Run: headless pygame with SDL's dummy video driver; simulated clock (each Clock.tick advances the game by its frame time, no real sleeping); random seed 0; keys injected as events and as key.get_pressed() state; no mouse input.
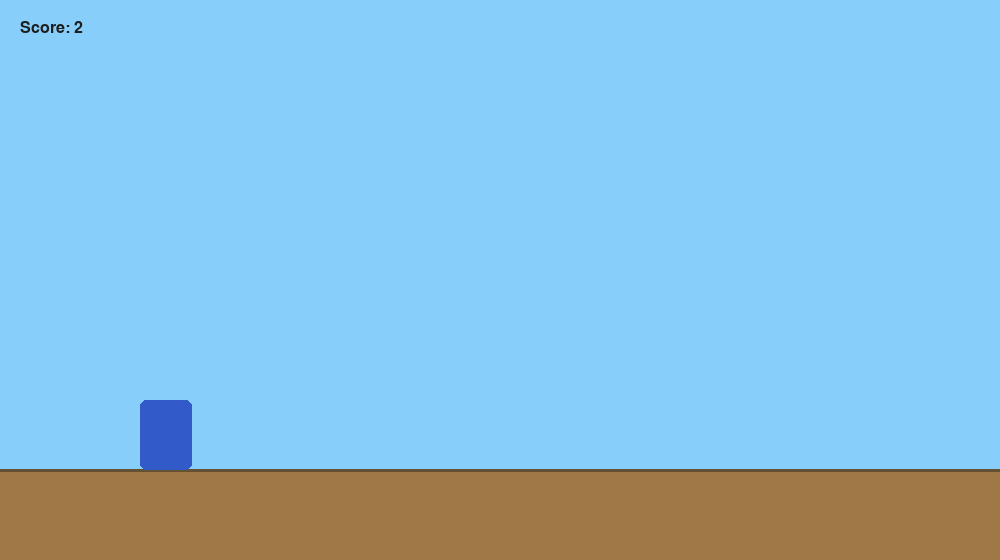
Frame 1 of 4 · flips 1–60 · no input
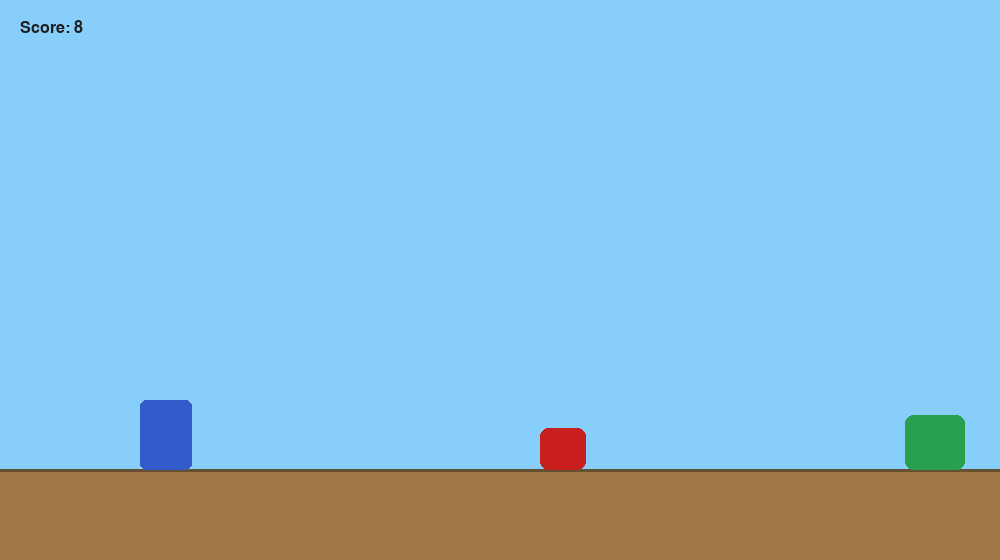
Frame 2 of 4 · flips 61–180 · tapped SPACE, RETURN · held RIGHT (→), D
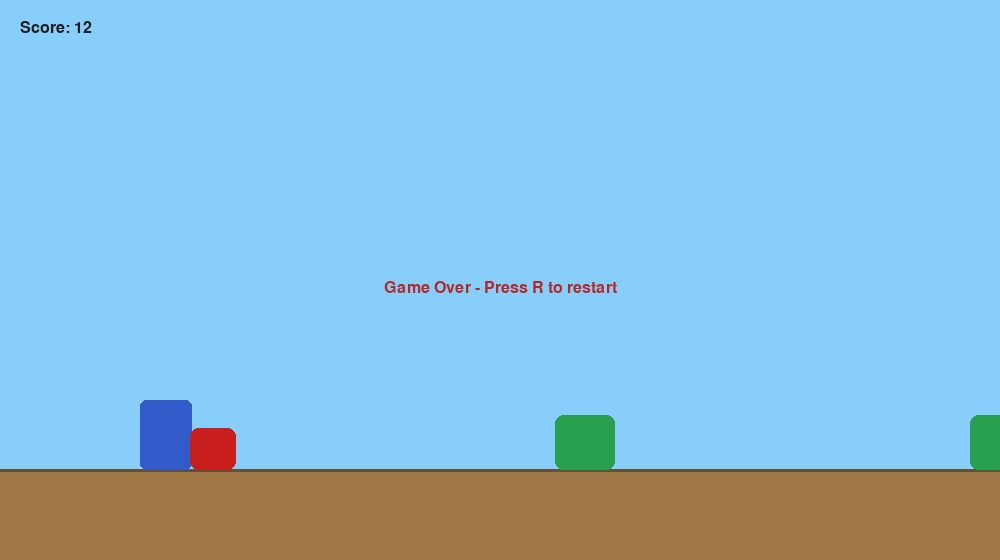
Frame 3 of 4 · flips 181–300 · held DOWN (↓), S
Frame 4 of 4 · flips 301–420 · held LEFT (←), A, UP (↑), W · screen unchanged from frame 3, image omitted

The pygame program that drew these frames:

# Problem: Endless runner game with pygame
# Mario-inspired endless runner: a pygame window where the player jumps over
# obstacles on a scrolling ground; score and game state are handled with
# dataclasses.
# Context: Personal practice / experiment
# Endless Mario-Inspired Runner

import random
import sys
from dataclasses import dataclass
from typing import Optional

import pygame


pygame.init()

# Screen setup
SCREEN_WIDTH, SCREEN_HEIGHT = 1000, 560
GROUND_Y = SCREEN_HEIGHT - 90
screen = pygame.display.set_mode((SCREEN_WIDTH, SCREEN_HEIGHT))
pygame.display.set_caption("Endless Mario Runner")

# Timing helpers
clock = pygame.time.Clock()
FONT = pygame.font.SysFont("arial", 24)

# Colors
WHITE = (240, 240, 240)
SKY = (135, 206, 250)
GROUND = (160, 120, 70)
PLAYER_COLOR = (50, 90, 200)
MUSHROOM_COLOR = (200, 30, 30)
TURTLE_COLOR = (40, 160, 80)
STAR_COLOR = (255, 215, 0)
KNIFE_COLOR = (220, 220, 220)

# Game constants
GRAVITY = 1600  # pixels per second^2
JUMP_SPEED = 720
PLAYER_WIDTH, PLAYER_HEIGHT = 52, 70
OBSTACLE_SPEED = 360
OBSTACLE_INTERVAL = (900, 1500)  # milliseconds
STAR_INTERVAL = (8000, 14000)
STAR_DURATION_MS = 6000
KNIFE_SPEED = 680


@dataclass
class Obstacle:
    rect: pygame.Rect
    kind: str


@dataclass
class Knife:
    rect: pygame.Rect


class Player:
    def __init__(self) -> None:
        self.rect = pygame.Rect(
            140, GROUND_Y - PLAYER_HEIGHT, PLAYER_WIDTH, PLAYER_HEIGHT
        )
        self._pos_y = float(self.rect.y)
        self.velocity_y = 0.0
        self.star_active_until = 0

    def update(self, dt: float) -> None:
        self.velocity_y += GRAVITY * dt
        self._pos_y += self.velocity_y * dt
        if self._pos_y + PLAYER_HEIGHT >= GROUND_Y:
            self._pos_y = GROUND_Y - PLAYER_HEIGHT
            self.velocity_y = 0.0
        self.rect.y = int(self._pos_y)

    def jump(self) -> None:
        if self.on_ground:
            self.velocity_y = -JUMP_SPEED

    @property
    def on_ground(self) -> bool:
        return abs((self.rect.bottom) - GROUND_Y) < 2

    def activate_star(self) -> None:
        self.star_active_until = pygame.time.get_ticks() + STAR_DURATION_MS

    @property
    def star_active(self) -> bool:
        return pygame.time.get_ticks() < self.star_active_until


def spawn_obstacle() -> Obstacle:
    kind = random.choice(["mushroom", "turtle"])
    if kind == "mushroom":
        rect = pygame.Rect(SCREEN_WIDTH + 40, GROUND_Y - 42, 46, 42)
    else:
        rect = pygame.Rect(SCREEN_WIDTH + 40, GROUND_Y - 55, 60, 55)
    return Obstacle(rect=rect, kind=kind)


def spawn_star() -> pygame.Rect:
    height_variation = random.randint(0, 130)
    rect = pygame.Rect(SCREEN_WIDTH + 40, GROUND_Y - 140 - height_variation, 34, 34)
    return rect


def draw_ground() -> None:
    pygame.draw.rect(
        screen, GROUND, (0, GROUND_Y, SCREEN_WIDTH, SCREEN_HEIGHT - GROUND_Y)
    )
    pygame.draw.line(screen, (100, 80, 50), (0, GROUND_Y), (SCREEN_WIDTH, GROUND_Y), 3)


def draw_player(player: Player) -> None:
    pygame.draw.rect(screen, PLAYER_COLOR, player.rect, border_radius=6)


def draw_obstacles(obstacles: list[Obstacle]) -> None:
    for obs in obstacles:
        color = MUSHROOM_COLOR if obs.kind == "mushroom" else TURTLE_COLOR
        pygame.draw.rect(screen, color, obs.rect, border_radius=8)


def draw_knives(knives: list[Knife]) -> None:
    for knife in knives:
        pygame.draw.rect(screen, KNIFE_COLOR, knife.rect, border_radius=3)


def draw_star(star_rect: Optional[pygame.Rect]) -> None:
    if star_rect:
        pygame.draw.rect(screen, STAR_COLOR, star_rect, border_radius=8)


def draw_hud(score: int, player: Player) -> None:
    score_surface = FONT.render(f"Score: {score}", True, (30, 30, 30))
    screen.blit(score_surface, (20, 20))
    if player.star_active:
        msg = FONT.render("Star power! Press K to throw knives", True, (50, 30, 160))
        screen.blit(msg, (20, 54))


def reset_game(
    player: Player, obstacles: list[Obstacle], knives: list[Knife]
) -> tuple[float, int, Optional[pygame.Rect], int, int]:
    player.rect.x = 140
    player.rect.y = GROUND_Y - PLAYER_HEIGHT
    player._pos_y = float(player.rect.y)
    player.velocity_y = 0.0
    player.star_active_until = 0
    obstacles.clear()
    knives.clear()
    now = pygame.time.get_ticks()
    next_obstacle_time = now + random.randint(*OBSTACLE_INTERVAL)
    next_star_time = now + random.randint(*STAR_INTERVAL)
    return 0.0, next_obstacle_time, None, next_star_time, now


def main() -> None:
    player = Player()
    obstacles: list[Obstacle] = []
    knives: list[Knife] = []
    star_rect: Optional[pygame.Rect] = None
    score = 0.0
    startup_time = pygame.time.get_ticks()
    next_obstacle_time = startup_time + random.randint(*OBSTACLE_INTERVAL)
    next_star_time = startup_time + random.randint(*STAR_INTERVAL)
    last_update_time = startup_time
    game_active = True

    while True:
        dt = clock.tick(60) / 1000.0
        for event in pygame.event.get():
            if event.type == pygame.QUIT:
                pygame.quit()
                sys.exit()
            if event.type == pygame.KEYDOWN:
                if event.key == pygame.K_ESCAPE:
                    pygame.quit()
                    sys.exit()
                if game_active:
                    if event.key in (pygame.K_SPACE, pygame.K_UP):
                        player.jump()
                    if event.key == pygame.K_k and player.star_active:
                        knife_rect = pygame.Rect(
                            player.rect.right - 10, player.rect.centery - 4, 32, 8
                        )
                        knives.append(Knife(rect=knife_rect))
                else:
                    if event.key == pygame.K_r:
                        (
                            score,
                            next_obstacle_time,
                            star_rect,
                            next_star_time,
                            last_update_time,
                        ) = reset_game(player, obstacles, knives)
                        game_active = True

        if not game_active:
            screen.fill(SKY)
            draw_ground()
            draw_player(player)
            draw_obstacles(obstacles)
            draw_knives(knives)
            draw_star(star_rect)
            draw_hud(int(score), player)
            game_over_text = FONT.render(
                "Game Over - Press R to restart", True, (180, 40, 40)
            )
            screen.blit(
                game_over_text,
                (
                    SCREEN_WIDTH // 2 - game_over_text.get_width() // 2,
                    SCREEN_HEIGHT // 2,
                ),
            )
            pygame.display.flip()
            continue

        current_time = pygame.time.get_ticks()

        if current_time >= next_obstacle_time:
            obstacles.append(spawn_obstacle())
            next_obstacle_time = current_time + random.randint(*OBSTACLE_INTERVAL)

        if star_rect is None and current_time >= next_star_time:
            star_rect = spawn_star()
            next_star_time = current_time + random.randint(*STAR_INTERVAL)

        player.update(dt)

        for obs in list(obstacles):
            obs.rect.x -= int(OBSTACLE_SPEED * dt)
            if obs.rect.right < 0:
                obstacles.remove(obs)
                score += 4.0

        for knife in list(knives):
            knife.rect.x += int(KNIFE_SPEED * dt)
            if knife.rect.left > SCREEN_WIDTH:
                knives.remove(knife)

        for knife in list(knives):
            for obs in list(obstacles):
                if knife.rect.colliderect(obs.rect):
                    knives.remove(knife)
                    obstacles.remove(obs)
                    score += 12.0
                    break

        if star_rect:
            star_rect.x -= int(OBSTACLE_SPEED * dt)
            if star_rect.right < 0:
                star_rect = None
            elif star_rect.colliderect(player.rect):
                player.activate_star()
                star_rect = None

        for obs in obstacles:
            if obs.rect.colliderect(player.rect):
                game_active = False
                break

        delta_ms = current_time - last_update_time
        passive_rate = 0.005 if player.star_active else 0.003
        score += delta_ms * passive_rate
        last_update_time = current_time

        screen.fill(SKY)
        draw_ground()
        draw_player(player)
        draw_obstacles(obstacles)
        draw_knives(knives)
        draw_star(star_rect)
        draw_hud(int(score), player)

        pygame.display.flip()


if __name__ == "__main__":
    main()
